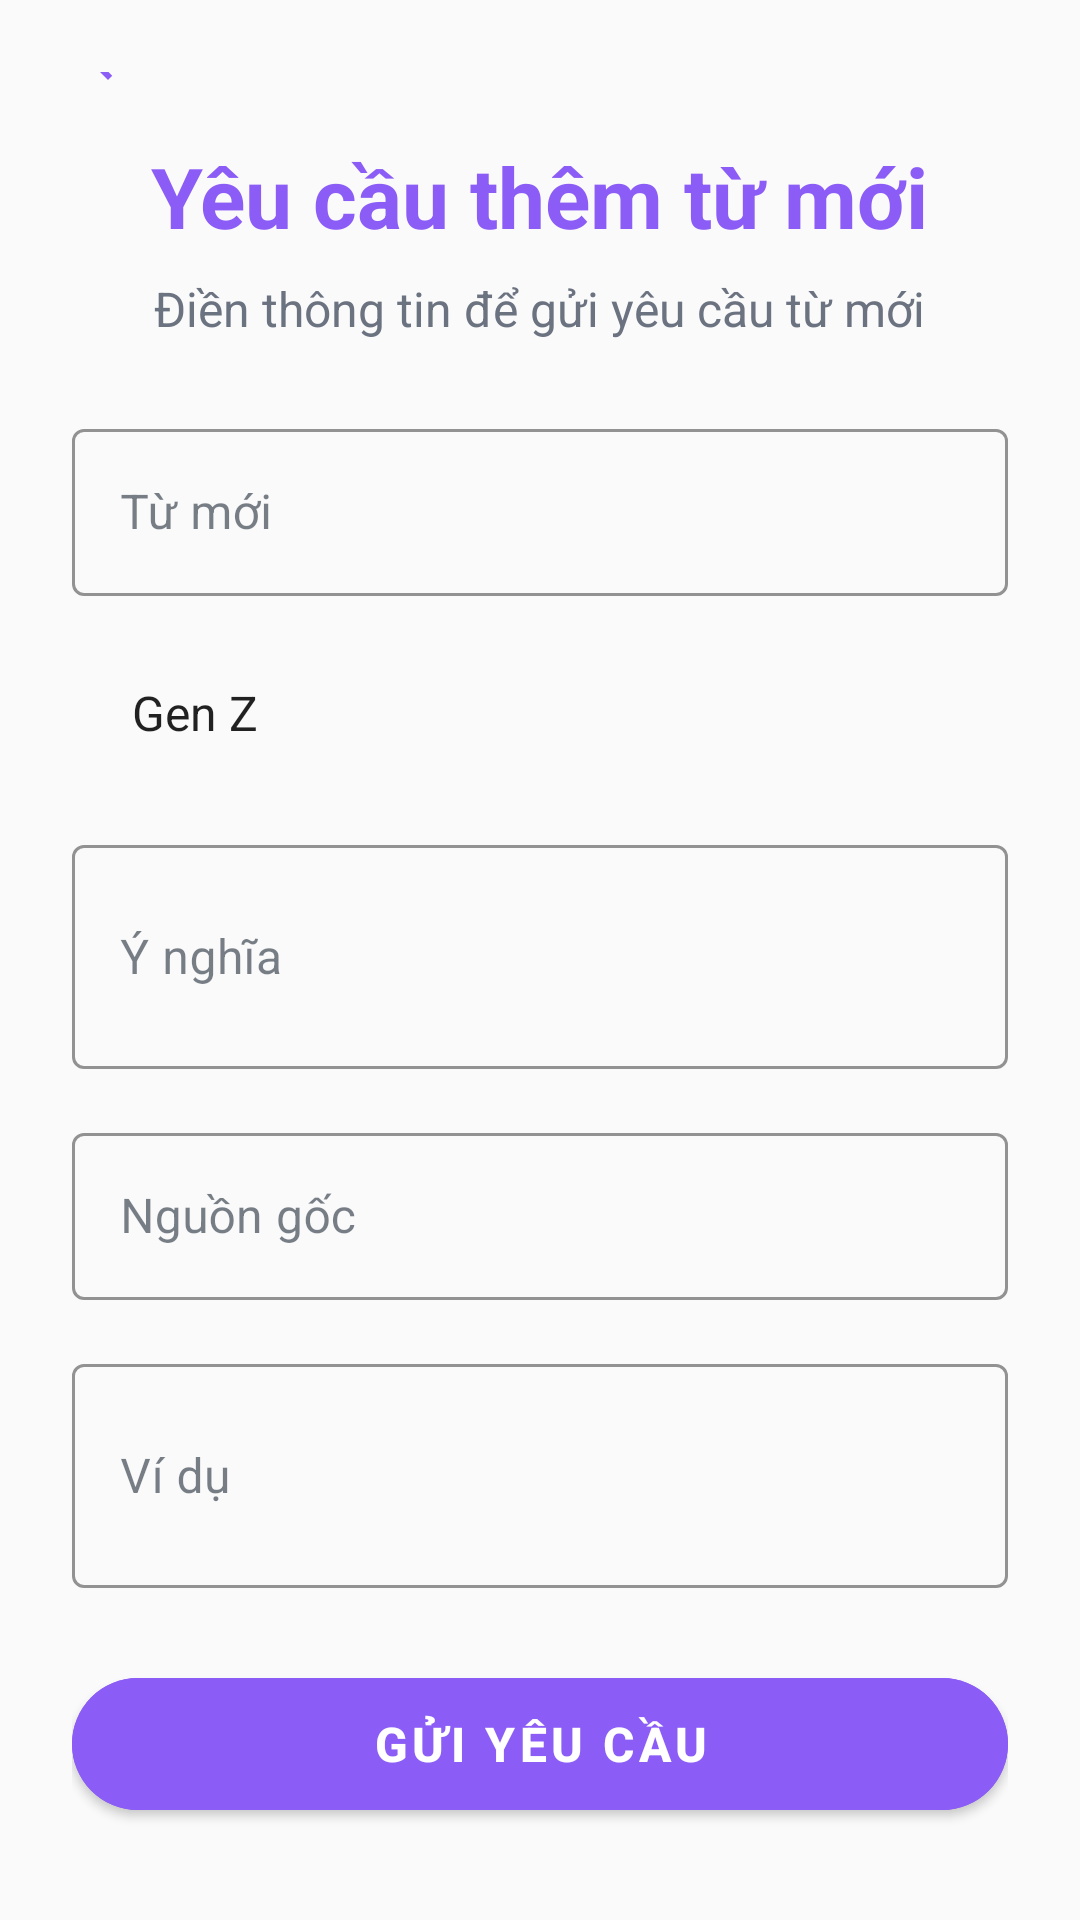

Layout XML and referenced resources for this Android screen:
<!-- AndroidManifest.xml: application theme Theme.GenZDictionary -->
<!-- res/layout/fragment_client_request.xml -->
<?xml version="1.0" encoding="utf-8"?>
<LinearLayout xmlns:android="http://schemas.android.com/apk/res/android"
    xmlns:app="http://schemas.android.com/apk/res-auto"
    android:id="@+id/fragment_client_request"
    android:layout_width="match_parent"
    android:layout_height="match_parent"
    android:orientation="vertical"
    android:padding="24dp"
    android:background="@color/background_color"
    android:gravity="center">

    

    

    <ImageButton
        android:id="@+id/btn_back"
        android:layout_width="wrap_content"
        android:layout_height="wrap_content"
        android:layout_gravity="start"
        android:layout_marginBottom="16dp"
        android:background="?android:attr/selectableItemBackgroundBorderless"
        android:contentDescription="Quay lại"
        android:src="@drawable/ic_back" />

    <TextView
        android:layout_width="wrap_content"
        android:layout_height="wrap_content"
        android:layout_marginBottom="8dp"
        android:text="Yêu cầu thêm từ mới"
        android:textColor="@color/primary_color"
        android:textSize="28sp"
        android:textStyle="bold" />

    <TextView
        android:layout_width="wrap_content"
        android:layout_height="wrap_content"
        android:text="Điền thông tin để gửi yêu cầu từ mới"
        android:textSize="16sp"
        android:textColor="@color/text_secondary"
        android:layout_marginBottom="24dp"
        android:gravity="center" />

    
    <com.google.android.material.textfield.TextInputLayout
        android:layout_width="match_parent"
        android:layout_height="wrap_content"
        android:layout_marginBottom="16dp"
        app:boxStrokeColor="@color/primary_color"
        app:hintTextColor="@color/primary_color"
        style="@style/Widget.MaterialComponents.TextInputLayout.OutlinedBox">

        <com.google.android.material.textfield.TextInputEditText
            android:id="@+id/et_word"
            android:layout_width="match_parent"
            android:layout_height="wrap_content"
            android:hint="Từ mới"
            android:inputType="text"
            android:drawablePadding="12dp" />
    </com.google.android.material.textfield.TextInputLayout>

    <Spinner
        android:id="@+id/spinner_category"
        android:layout_width="match_parent"
        android:layout_height="wrap_content"
        android:layout_marginBottom="16dp"
        android:entries="@array/category_options"
        android:background="@drawable/spinner_background"
        android:padding="12dp" />

    <com.google.android.material.textfield.TextInputLayout
        android:layout_width="match_parent"
        android:layout_height="wrap_content"
        android:layout_marginBottom="16dp"
        app:boxStrokeColor="@color/primary_color"
        app:hintTextColor="@color/primary_color"
        style="@style/Widget.MaterialComponents.TextInputLayout.OutlinedBox">

        <com.google.android.material.textfield.TextInputEditText
            android:id="@+id/et_meaning"
            android:layout_width="match_parent"
            android:layout_height="wrap_content"
            android:hint="Ý nghĩa"
            android:inputType="textMultiLine"
            android:minLines="2"
            android:drawablePadding="12dp" />
    </com.google.android.material.textfield.TextInputLayout>

    <com.google.android.material.textfield.TextInputLayout
        android:layout_width="match_parent"
        android:layout_height="wrap_content"
        android:layout_marginBottom="16dp"
        app:boxStrokeColor="@color/primary_color"
        app:hintTextColor="@color/primary_color"
        style="@style/Widget.MaterialComponents.TextInputLayout.OutlinedBox">

        <com.google.android.material.textfield.TextInputEditText
            android:id="@+id/et_origin"
            android:layout_width="match_parent"
            android:layout_height="wrap_content"
            android:hint="Nguồn gốc"
            android:inputType="text"
            android:drawablePadding="12dp" />
    </com.google.android.material.textfield.TextInputLayout>

    <com.google.android.material.textfield.TextInputLayout
        android:layout_width="match_parent"
        android:layout_height="wrap_content"
        android:layout_marginBottom="24dp"
        app:boxStrokeColor="@color/primary_color"
        app:hintTextColor="@color/primary_color"
        style="@style/Widget.MaterialComponents.TextInputLayout.OutlinedBox">

        <com.google.android.material.textfield.TextInputEditText
            android:id="@+id/et_example"
            android:layout_width="match_parent"
            android:layout_height="wrap_content"
            android:hint="Ví dụ"
            android:inputType="textMultiLine"
            android:minLines="2"
            android:drawablePadding="12dp" />
    </com.google.android.material.textfield.TextInputLayout>

    
    <com.google.android.material.button.MaterialButton
        android:id="@+id/btn_submit"
        android:layout_width="match_parent"
        android:layout_height="56dp"
        android:text="Gửi yêu cầu"
        android:textSize="16sp"
        android:textStyle="bold"
        app:cornerRadius="28dp"
        android:backgroundTint="@color/primary_color"
        android:layout_marginBottom="24dp" />

</LinearLayout>
<!-- resources referenced by this layout -->
<resources>
  <string-array name="category_options">
          <item>Gen Z</item>
          <item>Dân tộc</item>
          <item>Khác</item>
      </string-array>
  <color name="background_color">#FAFAFA</color>
  <color name="primary_color">#8B5CF6</color>
  <color name="text_secondary">#6B7280</color>
  <!-- drawable ic_back (drawable) -->
  <?xml version="1.0" encoding="utf-8"?>
  <vector xmlns:android="http://schemas.android.com/apk/res/android"
      android:width="24dp"
      android:height="24dp"
      android:viewportWidth="24"
      android:viewportHeight="24">
      <path
          android:fillColor="@color/primary_color"
          android:pathData="M20,11H7.83l5.59-5.59L12,4l-8,8 8,8 1.41-1.41L7.83,13H20v-2z" />
  </vector>
  <style name="Theme.GenZDictionary" parent="Theme.MaterialComponents.DayNight.DarkActionBar">
          
          <item name="colorPrimary">@color/primary_color</item>
          <item name="colorPrimaryVariant">@color/primary_variant</item>
          <item name="colorOnPrimary">@color/white</item>
  
          
          <item name="colorSecondary">@color/secondary_color</item>
          <item name="colorSecondaryVariant">@color/secondary_color</item>
          <item name="colorOnSecondary">@color/white</item>
  
          
          <item name="android:statusBarColor" tools:targetApi="l">?attr/colorPrimaryVariant</item>
  
          
          <item name="android:colorBackground">@color/background_color</item>
          <item name="colorSurface">@color/surface_color</item>
          <item name="colorOnBackground">@color/text_primary</item>
          <item name="colorOnSurface">@color/text_primary</item>
  
          
          <item name="colorError">@color/error_color</item>
          <item name="colorOnError">@color/white</item>
      </style>
  <color name="primary_variant">#7C3AED</color>
  <color name="white">#FFFFFF</color>
  <color name="secondary_color">#EC4899</color>
  <color name="surface_color">#FFFFFF</color>
  <color name="text_primary">#1F2937</color>
  <color name="error_color">#EF4444</color>
</resources>
